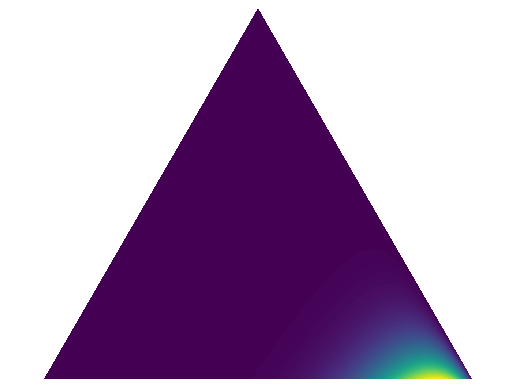

This figure's Python source:
# %matplotlib inline
import numpy as np
import matplotlib.pyplot as plt
import matplotlib.tri as tri

#Generate equilateral triangles
corners = np.array([[0, 0], [1, 0], [0.5, 0.75**0.5]])
triangle = tri.Triangulation(corners[:, 0], corners[:, 1])

midpoints = [(corners[(i + 1) % 3] + corners[(i + 2) % 3]) / 2.0 for i in range(3)]

def xy2bc(xy, tol=1.e-3):
    s = [(corners[i] - midpoints[i]).dot(xy - midpoints[i]) / 0.75 for i in range(3)]
    return np.clip(s, tol, 1.0 - tol)

class Dirichlet(object):
    
    def __init__(self, alpha):
        from math import gamma
        from operator import mul
        from functools import reduce
        self._alpha = np.array(alpha)
        self._coef = gamma(np.sum(self._alpha)) / reduce(mul, [gamma(a) for a in self._alpha]) 
        
    def pdf(self, x):
        from operator import mul
        from functools import reduce
        return self._coef * reduce(mul, [xx ** (aa - 1) for (xx, aa)in zip(x, self._alpha)])
    
def draw_pdf_contours(dist, nlevels=200, subdiv=8, **kwargs):
    import math
    
    refiner = tri.UniformTriRefiner(triangle)
    trimesh = refiner.refine_triangulation(subdiv=subdiv)
    pvals = [dist.pdf(xy2bc(xy)) for xy in zip(trimesh.x, trimesh.y)]

    plt.tricontourf(trimesh, pvals, nlevels, **kwargs)
    plt.axis('equal')
    plt.xlim(0, 1)
    plt.ylim(0, 0.75**0.5)
    plt.axis('off')

draw_pdf_contours(Dirichlet([2,12,1]))
plt.savefig("Dirichlet_(2,12,1).png", bbox_inches='tight', pad_inches=0, transparent=True, dpi=300)
# plt.savefig('Dirichlet_(3,5,10).png', dpi=300)